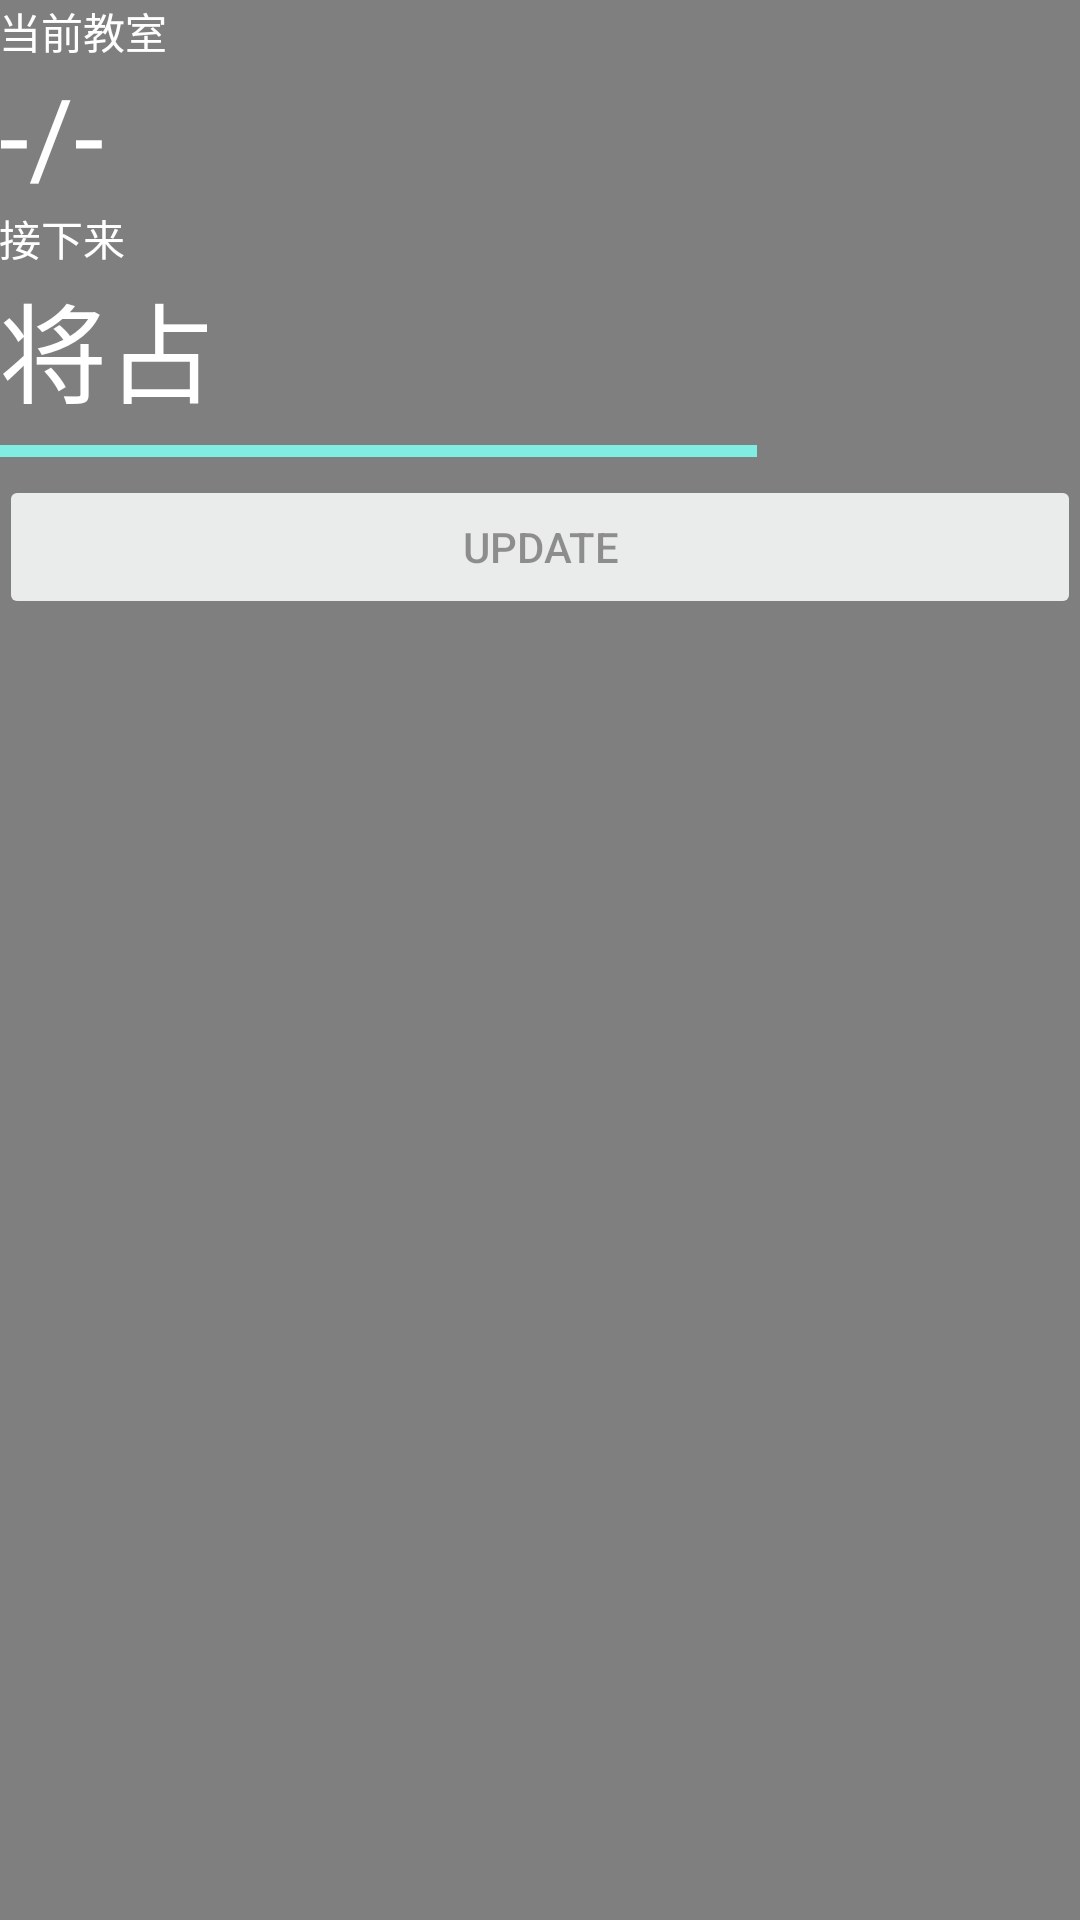

Android layout source for this screen:
<!-- AndroidManifest.xml: application theme Theme.RoomQuery -->
<!-- res/layout/single_mode.xml -->
<RelativeLayout xmlns:android="http://schemas.android.com/apk/res/android"
    android:layout_width="match_parent"
    android:layout_height="match_parent"
    android:alpha="0.5"
    android:background="@color/black"
    android:padding="@dimen/widget_margin"
    android:theme="@style/ThemeOverlay.RoomQuery.AppWidgetContainer">

    <LinearLayout
        android:id="@+id/linearLayoutBack"
        android:layout_width="match_parent"
        android:layout_height="match_parent"
        android:orientation="vertical">

        <LinearLayout
            android:layout_width="match_parent"
            android:layout_height="wrap_content"
            android:orientation="vertical">

            <TextView
                android:id="@+id/textViewLableRoom"
                android:layout_width="wrap_content"
                android:layout_height="wrap_content"
                android:text="当前教室"
                android:textColor="@color/white" />

            <TextView
                android:id="@+id/textViewRoom"
                android:layout_width="wrap_content"
                android:layout_height="wrap_content"
                android:text="-/-"
                android:textColor="@color/white"
                android:textSize="36sp" />

        </LinearLayout>

        <LinearLayout
            android:layout_width="match_parent"
            android:layout_height="wrap_content"
            android:orientation="vertical">

            <TextView
                android:id="@+id/textViewLableNext"
                android:layout_width="match_parent"
                android:layout_height="wrap_content"
                android:text="接下来"
                android:textColor="@color/white" />

            <TextView
                android:id="@+id/textViewState"
                android:layout_width="match_parent"
                android:layout_height="wrap_content"
                android:text="将占"
                android:textColor="@color/white"
                android:textSize="36sp" />
        </LinearLayout>

        <ProgressBar
            android:id="@+id/progressBar"
            style="?android:attr/progressBarStyleHorizontal"
            android:layout_width="match_parent"
            android:layout_height="wrap_content"
            android:max="100"
            android:progress="70" />

        <Button
            android:id="@+id/button2"
            android:layout_width="match_parent"
            android:layout_height="wrap_content"
            android:text="Update" />

    </LinearLayout>

</RelativeLayout>
<!-- resources referenced by this layout -->
<resources>
  <style name="ThemeOverlay.RoomQuery.AppWidgetContainer" parent="">
          <item name="appWidgetBackgroundColor">@color/light_blue_600</item>
          <item name="appWidgetTextColor">@color/light_blue_50</item>
      </style>
  <style name="Theme.RoomQuery" parent="Theme.MaterialComponents.DayNight.DarkActionBar">
          
          <item name="colorPrimary">@color/purple_500</item>
          <item name="colorPrimaryVariant">@color/purple_700</item>
          <item name="colorOnPrimary">@color/white</item>
          
          <item name="colorSecondary">@color/teal_200</item>
          <item name="colorSecondaryVariant">@color/teal_700</item>
          <item name="colorOnSecondary">@color/black</item>
          
          <item name="android:statusBarColor" tools:targetApi="l">?attr/colorPrimaryVariant</item>
          
      </style>
  <!-- not gathered from this repository: default colours our renderer supplied (Android Studio template values) -->
  <color name="purple_500">#FF6200EE</color>
  <color name="purple_700">#FF3700B3</color>
  <color name="teal_200">#FF03DAC5</color>
  <color name="teal_700">#FF018786</color>
  <color name="black">#FF000000</color>
  <color name="white">#FFFFFFFF</color>
</resources>
